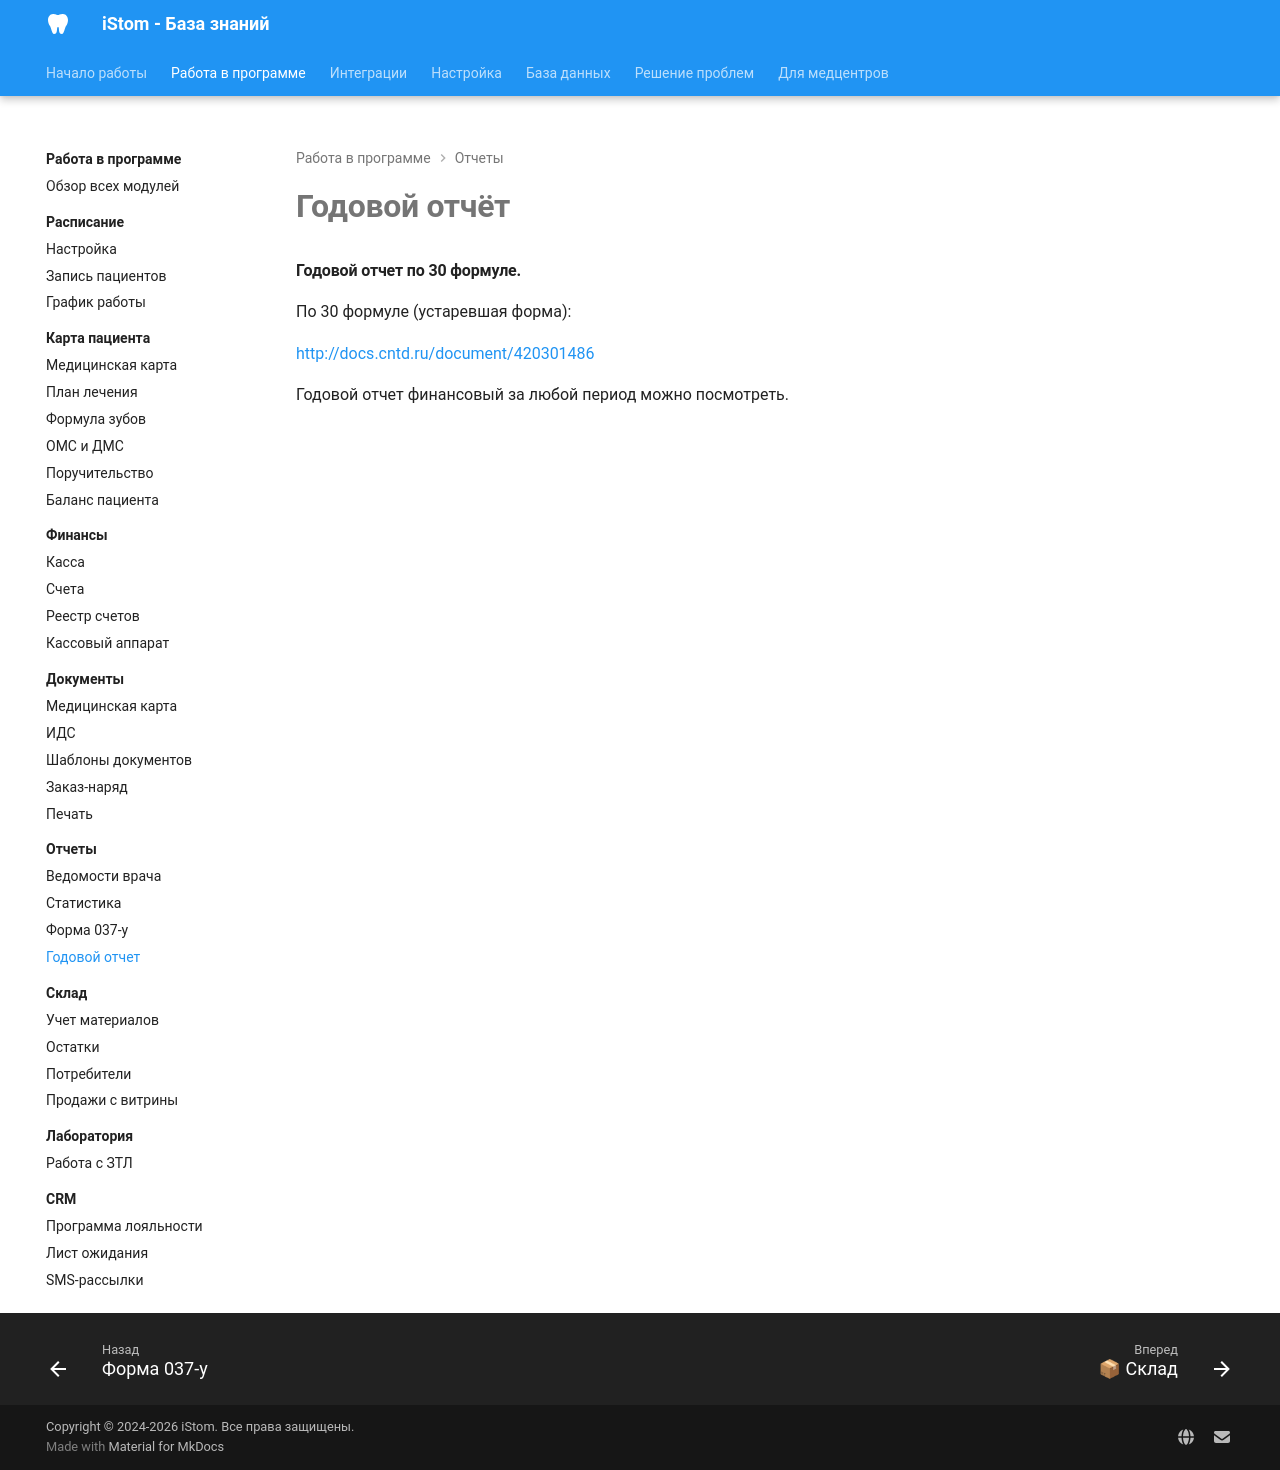

repository: boodaloo/istom-docs · page: modules/reports/annual-report/index.html · generator: mkdocs

# Годовой отчёт

#### Годовой отчет по 30 формуле.

По 30 формуле (устаревшая форма):

<http://docs.cntd.ru/document/420301486>

Годовой отчет финансовый за любой период можно посмотреть.
